Run: headless pygame with SDL's dummy video driver; simulated clock (each Clock.tick advances the game by its frame time, no real sleeping); random seed 0; keys injected as events and as key.get_pressed() state; no mouse input.
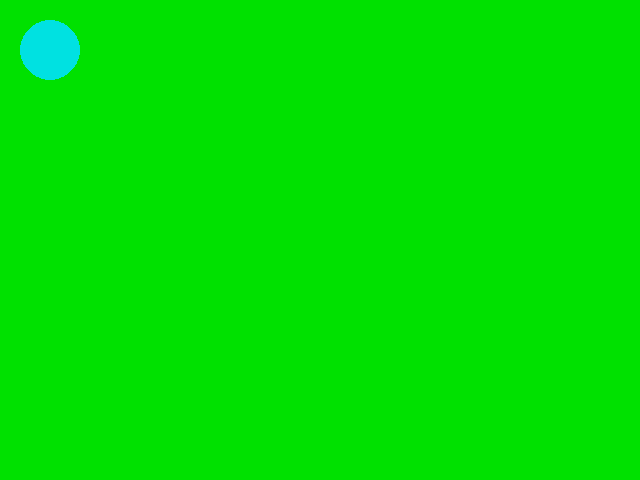
Frame 1 of 4 · flips 1–60 · no input
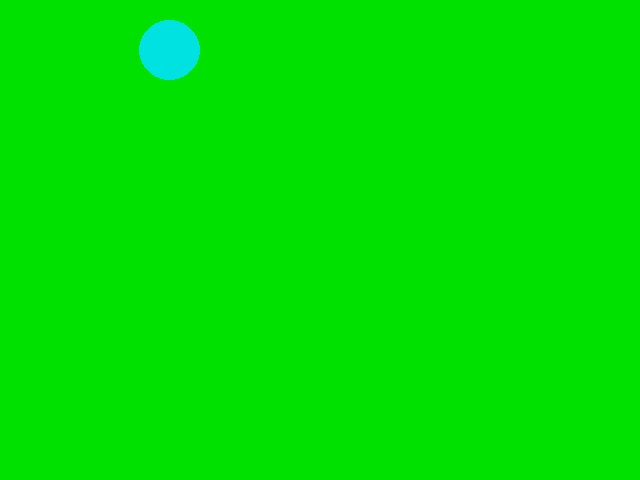
Frame 2 of 4 · flips 61–180 · tapped SPACE, RETURN · held RIGHT (→), D
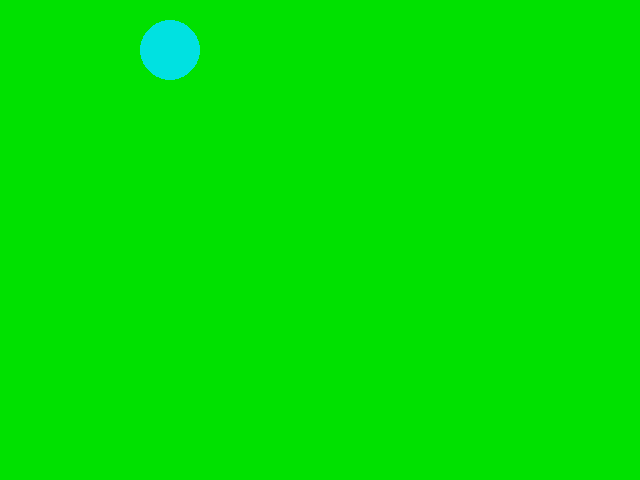
Frame 3 of 4 · flips 181–300 · held DOWN (↓), S
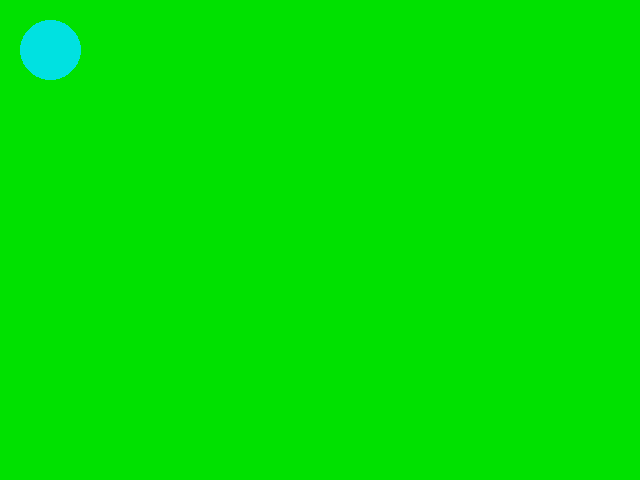
Frame 4 of 4 · flips 301–420 · held LEFT (←), A, UP (↑), W

The pygame program that drew these frames:



# My first Pygame program.
# Authors: Many people and MichaelN

import pygame
import sys

pygame.init()
screen = pygame.display.set_mode((640, 480))

xpos = 50
ypos = 50
clock = pygame.time.Clock()
while True:
    clock.tick(60)
    for event in pygame.event.get():
      #  print(event)
        if event.type == pygame.QUIT:
            sys.exit()
    screen.fill((0, 225, 0))
    pygame.draw.circle(screen,(0, 225, 225), (xpos, ypos), 30)
    pressed_keys = pygame.key.get_pressed()
    if pressed_keys[pygame.K_LEFT]:
       xpos = xpos  -1
    if pressed_keys[pygame.K_RIGHT]:
       xpos = xpos  + 1
    pygame.draw.circle(screen, (0, 225, 225), (xpos, ypos), 30)
    pygame.display.update()
